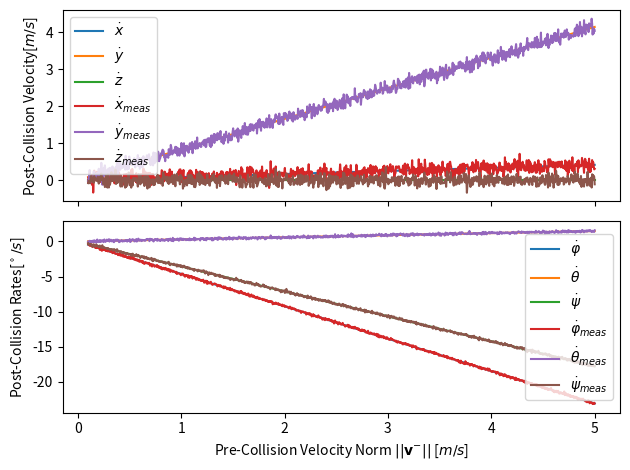

Generate this figure with matplotlib:
import numpy as np
import matplotlib.pyplot as plt
from scipy.spatial.transform import Rotation
from scipy.optimize import minimize, LinearConstraint

tensegrity_rod_length = 0.22 # [m]
r = tensegrity_rod_length * (np.array([
   [1.00, 0.50, 0.25],
   [1.00, 0.50, 0.75],
   [0.25, 0.00, 0.50],
   [0.25, 1.00, 0.50],
   [0.75, 0.00, 0.50],
   [0.75, 1.00, 0.50],
   [0.50, 0.25, 1.00],
   [0.50, 0.75, 1.00]]
   ) - 0.5)

def pred(v_prior: np.array,                       # Pre-collision velocity
         omega_prior: np.array,                   # Pre-collision angular velocity
         R: Rotation,                             # Pre-collision attitude
         contact_state: list[bool],                  # Contact State
         e: float,                                # Coefficient of restitution
         mu: float,                               # Friction coefficient
         n = np.array([0, -1, 0], dtype=float),   # Wall normal
         m = 0.361,                               # Mass in [kg] 
         I = np.diag([6.21e-4, 9.62e-4, 9.22e-4]) # Inertia Matrix [kg*m^2]
         ):
    
    # Init the deltaV and deltaOmega
    deltaV, deltaOmega = np.zeros(3), np.zeros(3)

    # Init the counter
    contact_points = 0

    # Iterate over all contact state
    for i in range(len(contact_state)):
        # If we are in contact we compute the contribution
        if contact_state[i]:
            # Increment contact point counter
            contact_points += 1

            # Compute velocities and directions
            r_i = R.as_matrix() @ r[i]
            v_node = v_prior + np.cross(r_i, omega_prior)
            v_normal = np.dot(n, v_node) * n 
            v_tangential = v_node - v_normal

            if np.linalg.norm(v_tangential) > 1e-3:
                t = v_tangential / np.linalg.norm(v_tangential)
            else:
                t = np.array([1, 0, 0])
            # Compute Impulse
            j_i = ((- (1 + e) * np.linalg.norm(v_normal) /
                    (1.0 / m + np.dot(n, np.linalg.inv(I) 
                                    @ np.cross(np.cross(r_i, n),
                                               r_i
                                             )
                                )
                    )
                ) 
                * (n - mu * t)
            )

            deltaV += 1.0 / m * j_i
            deltaOmega += np.linalg.inv(I) @ np.cross(r_i, j_i)

        # Otherwise we simply continue
        else:
            continue

    # Normalize the deltas to the number of contacts
    if contact_points > 0:
        deltaV /= contact_points
        deltaOmega /= contact_points

    # Return the change in velocities
    return deltaV, deltaOmega

def run_sys_id(v_prior_meas, omega_prior_meas,
               v_post_meas, omega_post_meas,
               orientations_prior_meas,
               contact_state):
    
    # Define Cost Function
    def f(x, w_v = 1, w_omega = 1.0):
        n = len(contact_state)
        e = x[0]
        mu = x[1]
        v_pred = np.zeros_like(v_prior_meas)
        omega_pred = np.zeros_like(omega_prior_meas)
        for i in range(n):
        # True post collision vel
            v_pred[:, i], omega_pred[:, i] = pred(v_prior_meas[:, i],
                                                omega_prior_meas[:, i],
                                                orientations_prior_meas[i],
                                                contact_state[i],
                                                e=e, mu=mu)
        
        errors = (w_v * np.linalg.norm(v_post_meas - v_pred, axis=0) +
                w_omega * np.linalg.norm(omega_post_meas - omega_pred, axis=0)) 
        return np.sum(errors, axis=0) / n

    # Define and Run optimization
    const = LinearConstraint(A=np.eye(2), lb=np.zeros(2))
    res = minimize(fun=f, x0=[0.5, 0.5], constraints=(const,))

    print(res)


def dummyData():
    n = 1000

    sigma_v = 0.1
    sigma_omega = 0.1
    sigma_R = np.deg2rad(1)

    e_true = 0.8
    mu_true = 0.1

    v_prior = np.concatenate([np.zeros([1, n]), 
                            [np.linspace(start=0.1, stop=5, num=n)],
                            np.zeros([1, n])], axis=0)
    v_prior_noisy = v_prior + np.random.normal(0.0, sigma_v, size=(3, n))

    omega_prior = np.zeros([3, n])
    omega_prior_noisy = omega_prior + np.random.normal(0.0, sigma_omega, size=(3, n))

    orientations_prior = [Rotation.from_euler(seq="xyz",
                                            angles=np.deg2rad([
                                                5, 0, 0
                                            ])) for i in range(n)]
    orientations_prior_noisy = [orientations_prior[i] * Rotation.from_euler(seq="xyz",
                                    angles=np.random.normal(0.0, sigma_R, size=3)) for i in range(n)] 

    contact_state = [[False, False, False, True, False, True, False, False]
                    for i in range(n)]

    v_post = np.zeros_like(v_prior)
    omega_post = np.zeros_like(omega_prior)

    v_post_noisy = np.zeros_like(v_prior)
    omega_post_noisy = np.zeros_like(omega_prior)

    for i in range(n):
        # True post collision vel
        v_post[:, i], omega_post[:, i] = pred(v_prior[:, i],
                                            omega_prior[:, i],
                                            orientations_prior[i],
                                            contact_state[i],
                                            e=e_true, mu=mu_true)
        # Corrupt with noise
        v_post_noisy[:, i] = v_post[:, i] + np.random.normal(loc=0.0, scale=sigma_v, size=3) 
        omega_post_noisy[:, i] = omega_post[:, i] + np.random.normal(loc=0.0, scale=sigma_omega, size=3) 

                        
    fig, axs = plt.subplots(nrows=2, sharex=True)
    axs[0].set_ylabel("Post-Collision Velocity" + r"[$m/s$]")
    axs[0].plot(v_prior[1, :], v_post[:, :].T, label=[r"$\dot{x}$", r"$\dot{y}$", r"$\dot{z}$"])
    axs[0].plot(v_prior[1, :], v_post_noisy[:, :].T, label=[r"$\dot{x}_{meas}$", r"$\dot{y}_{meas}$", r"$\dot{z}_{meas}$"])
    axs[0].legend()

    axs[1].set_ylabel("Post-Collision Rates" + r"[$^\circ/s$]")
    axs[1].set_xlabel("Pre-Collision Velocity Norm " + r"$||\mathbf{v}^{-}||$ [$m/s$]")
    axs[1].plot(v_prior[1, :], omega_post[:, :].T, label=[r"$\dot{\varphi}$", r"$\dot{\theta}$", r"$\dot{\psi}$"])
    axs[1].plot(v_prior[1, :], omega_post_noisy[:, :].T, label=[r"$\dot{\varphi}_{meas}$",
                                                                r"$\dot{\theta}_{meas}$",
                                                                r"$\dot{\psi}_{meas}$"])
    axs[1].legend()
    fig.tight_layout()

    plt.show()

    return (v_prior_noisy, omega_prior_noisy,
            v_post_noisy, omega_post_noisy,
            orientations_prior_noisy,
            contact_state)


def run_sys_id_w_dummy_data():
    run_sys_id(*dummyData())

def main():
    run_sys_id_w_dummy_data()

if __name__ == "__main__":
    main()